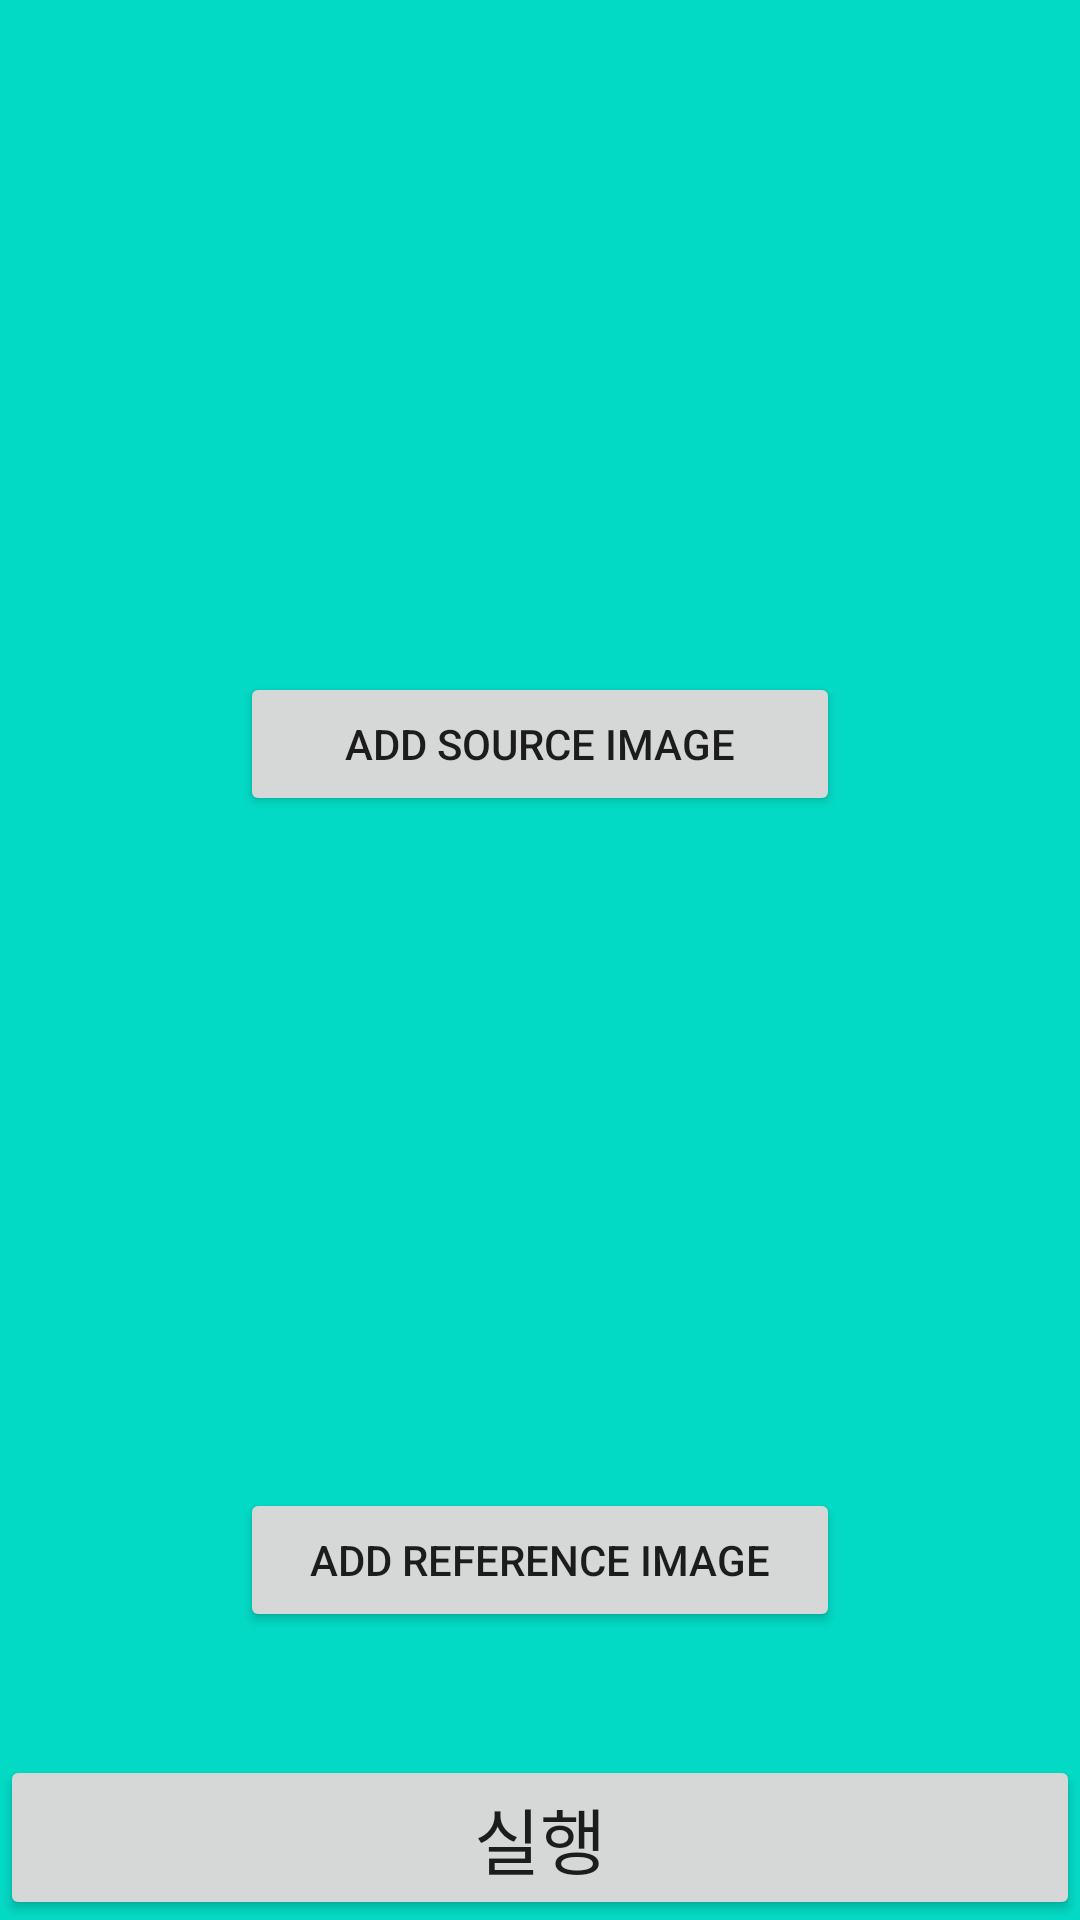

Write the Android layout XML for this screen, with the resource values it uses.
<!-- AndroidManifest.xml: application theme AppTheme -->
<!-- res/layout/activity_main.xml -->
<?xml version="1.0" encoding="utf-8"?>
<androidx.constraintlayout.widget.ConstraintLayout xmlns:android="http://schemas.android.com/apk/res/android"
    xmlns:app="http://schemas.android.com/apk/res-auto"
    xmlns:tools="http://schemas.android.com/tools"
    android:layout_width="match_parent"
    android:layout_height="match_parent"
    android:background="@color/colorAccent"
    tools:context=".MainActivity">

    <ImageView
        android:id="@+id/srcImage"
        android:layout_width="200dp"
        android:layout_height="200dp"
        android:layout_marginTop="24dp"
        app:layout_constraintTop_toTopOf="parent"
        app:layout_constraintStart_toStartOf="parent"
        app:layout_constraintEnd_toEndOf="parent"
        android:src="@drawable/noimage"
        />

    <Button
        android:id="@+id/srcButton"
        android:layout_width="0dp"
        android:layout_height="wrap_content"
        app:layout_constraintTop_toBottomOf="@id/srcImage"
        app:layout_constraintStart_toStartOf="@id/srcImage"
        app:layout_constraintEnd_toEndOf="@id/srcImage"
        android:text="Add Source Image"
        />

    <ImageView
        android:id="@+id/refImage"
        android:layout_width="200dp"
        android:layout_height="200dp"
        android:layout_marginTop="24dp"
        android:src="@drawable/noimage"
        app:layout_constraintTop_toBottomOf="@id/srcButton"
        app:layout_constraintStart_toStartOf="parent"
        app:layout_constraintEnd_toEndOf="parent"
        />

    <Button
        android:id="@+id/refButton"
        android:layout_width="0dp"
        android:layout_height="wrap_content"
        app:layout_constraintTop_toBottomOf="@id/refImage"
        app:layout_constraintStart_toStartOf="@id/refImage"
        app:layout_constraintEnd_toEndOf="@id/refImage"
        android:text="Add Reference Image"
        />



    <Button
        android:id="@+id/execute"
        android:layout_width="0dp"
        android:layout_height="wrap_content"
        app:layout_constraintBottom_toBottomOf="parent"
        app:layout_constraintStart_toStartOf="parent"
        app:layout_constraintEnd_toEndOf="parent"
        android:text="실행"
        android:textSize="24sp"
        />

    <include
        android:id="@+id/progressBar"
        layout="@layout/layout_progress"
        android:visibility="invisible"
        />

</androidx.constraintlayout.widget.ConstraintLayout>
<!-- res/layout/layout_progress.xml (included above) -->
<androidx.constraintlayout.widget.ConstraintLayout xmlns:android="http://schemas.android.com/apk/res/android"
    xmlns:app="http://schemas.android.com/apk/res-auto"
    android:layout_width="match_parent"
    android:layout_height="match_parent"
    android:background="#cc000000"
    android:clickable="true"
    android:focusable="true">

    <ProgressBar
        style="?android:attr/progressBarStyle"
        android:layout_width="wrap_content"
        android:layout_height="wrap_content"
        android:layout_centerInParent="true"
        android:layout_margin="30dp"
        app:layout_constraintBottom_toBottomOf="parent"
        app:layout_constraintEnd_toEndOf="parent"
        app:layout_constraintStart_toStartOf="parent"
        app:layout_constraintTop_toTopOf="parent" />

</androidx.constraintlayout.widget.ConstraintLayout>
<!-- resources referenced by this layout -->
<resources>
  <style name="AppTheme" parent="Theme.AppCompat.Light.DarkActionBar">
          
          <item name="colorPrimary">@color/colorAccent</item>
          <item name="colorPrimaryDark">@color/colorPrimaryDark</item>
          <item name="colorAccent">@color/colorAccent</item>
      </style>
  <!-- not gathered from this repository: default colours our renderer supplied (Android Studio template values) -->
  <color name="colorPrimaryDark">#FF3700B3</color>
  <color name="colorAccent">#FF03DAC5</color>
</resources>
